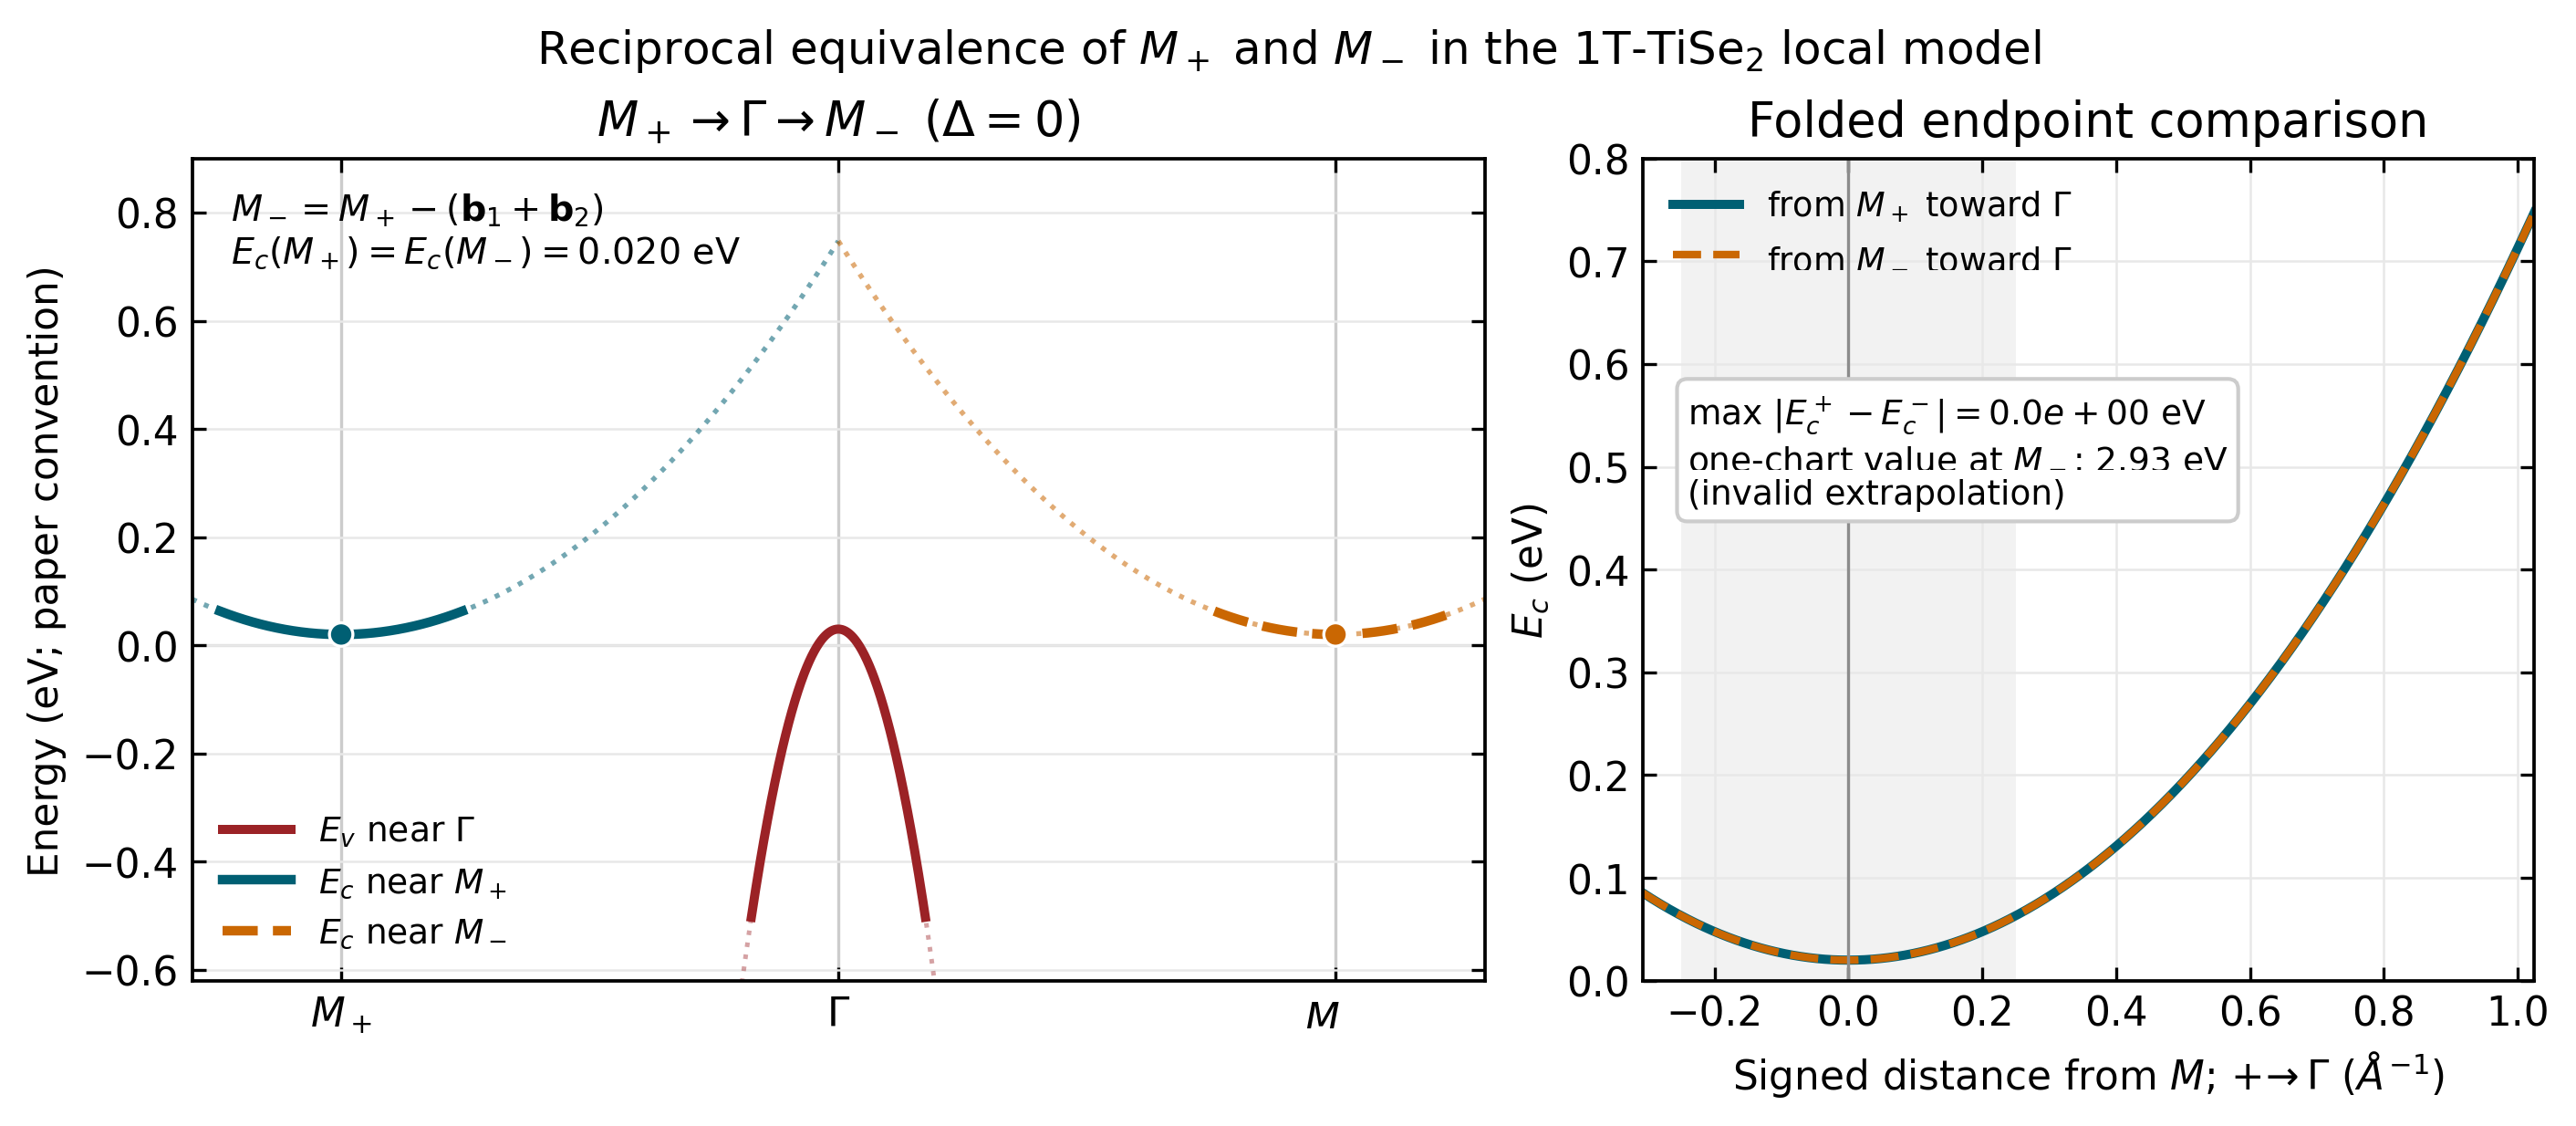

The file beside this chart, header and first rows:
u, kx_A^-1, ky_A^-1, E_v_eV, E_c1_periodic_chart_eV
-1.300000000000000044e+00, 1.153692217419980626e+00, 6.660845122894021308e-01, -2.936772778305795839e+01, 8.546885046899410643e-02
-1.298750000000000071e+00, 1.152582897980153565e+00, 6.654440464122007848e-01, -2.931122087101932649e+01, 8.492441332707306723e-02
-1.297500000000000098e+00, 1.151473578540326725e+00, 6.648035805349994387e-01, -2.925476831868444094e+01, 8.438224940912673888e-02
-1.296250000000000124e+00, 1.150364259100499886e+00, 6.641631146577980926e-01, -2.919837012605330528e+01, 8.384235871515501037e-02
-1.295000000000000151e+00, 1.149254939660673047e+00, 6.635226487805967466e-01, -2.914202629312590176e+01, 8.330474124515792334e-02
-1.293749999999999956e+00, 1.148145620220845986e+00, 6.628821829033952895e-01, -2.908573681990223037e+01, 8.276939699913533899e-02
-1.292499999999999982e+00, 1.147036300781019147e+00, 6.622417170261939434e-01, -2.902950170638231242e+01, 8.223632597708747938e-02
-1.291250000000000009e+00, 1.145926981341192086e+00, 6.616012511489925974e-01, -2.897332095256612305e+01, 8.170552817901415021e-02
-1.290000000000000036e+00, 1.144817661901365247e+00, 6.609607852717913623e-01, -2.891719455845369424e+01, 8.117700360491555966e-02
-1.288750000000000062e+00, 1.143708342461538408e+00, 6.603203193945900162e-01, -2.886112252404499756e+01, 8.065075225479152732e-02
-1.287500000000000089e+00, 1.142599023021711568e+00, 6.596798535173886702e-01, -2.880510484934004012e+01, 8.012677412864215032e-02
-1.286250000000000115e+00, 1.141489703581884729e+00, 6.590393876401873241e-01, -2.874914153433882902e+01, 7.960506922646738703e-02
-1.285000000000000142e+00, 1.140380384142057890e+00, 6.583989217629859780e-01, -2.869323257904135360e+01, 7.908563754826720971e-02
-1.283749999999999947e+00, 1.139271064702230607e+00, 6.577584558857845209e-01, -2.863737798344760321e+01, 7.856847909404150732e-02
-1.282499999999999973e+00, 1.138161745262403768e+00, 6.571179900085831749e-01, -2.858157774755760627e+01, 7.805359386379055742e-02
-1.281250000000000000e+00, 1.137052425822576929e+00, 6.564775241313818288e-01, -2.852583187137135923e+01, 7.754098185751427674e-02
-1.280000000000000027e+00, 1.135943106382750090e+00, 6.558370582541804827e-01, -2.847014035488884787e+01, 7.703064307521258203e-02
-1.278750000000000053e+00, 1.134833786942923251e+00, 6.551965923769791367e-01, -2.841450319811007930e+01, 7.652257751688552878e-02
-1.277500000000000080e+00, 1.133724467503096411e+00, 6.545561264997779016e-01, -2.835892040103505352e+01, 7.601678518253311700e-02
-1.276250000000000107e+00, 1.132615148063269350e+00, 6.539156606225765556e-01, -2.830339196366375987e+01, 7.551326607215519404e-02
-1.275000000000000133e+00, 1.131505828623442511e+00, 6.532751947453752095e-01, -2.824791788599620901e+01, 7.501202018575198194e-02
-1.273749999999999938e+00, 1.130396509183615450e+00, 6.526347288681737524e-01, -2.819249816803239383e+01, 7.451304752332328640e-02
-1.272499999999999964e+00, 1.129287189743788611e+00, 6.519942629909724063e-01, -2.813713280977232500e+01, 7.401634808486932948e-02
-1.271249999999999991e+00, 1.128177870303961772e+00, 6.513537971137710603e-01, -2.808182181121600607e+01, 7.352192187038994464e-02
-1.270000000000000018e+00, 1.127068550864134933e+00, 6.507133312365697142e-01, -2.802656517236341926e+01, 7.302976887988522903e-02
-1.268750000000000044e+00, 1.125959231424307871e+00, 6.500728653593683681e-01, -2.797136289321456815e+01, 7.253988911335501610e-02
-1.267500000000000071e+00, 1.124849911984481032e+00, 6.494323994821670221e-01, -2.791621497376947048e+01, 7.205228257079950016e-02
-1.266250000000000098e+00, 1.123740592544654193e+00, 6.487919336049656760e-01, -2.786112141402810849e+01, 7.156694925221862569e-02
-1.265000000000000124e+00, 1.122631273104827354e+00, 6.481514677277644410e-01, -2.780608221399048929e+01, 7.108388915761236493e-02
-1.263750000000000151e+00, 1.121521953665000515e+00, 6.475110018505630949e-01, -2.775109737365661289e+01, 7.060310228698073176e-02
-1.262499999999999956e+00, 1.120412634225173454e+00, 6.468705359733616378e-01, -2.769616689302645796e+01, 7.012458864032357353e-02
-1.261249999999999982e+00, 1.119303314785346393e+00, 6.462300700961602917e-01, -2.764129077210005647e+01, 6.964834821764111228e-02
-1.260000000000000009e+00, 1.118193995345519554e+00, 6.455896042189589457e-01, -2.758646901087739778e+01, 6.917438101893330638e-02
-1.258750000000000036e+00, 1.117084675905692714e+00, 6.449491383417575996e-01, -2.753170160935848898e+01, 6.870268704420012806e-02
-1.257500000000000062e+00, 1.115975356465865875e+00, 6.443086724645562535e-01, -2.747698856754330876e+01, 6.823326629344153571e-02
-1.256250000000000089e+00, 1.114866037026039036e+00, 6.436682065873549075e-01, -2.742232988543187489e+01, 6.776611876665759870e-02
-1.255000000000000115e+00, 1.113756717586211975e+00, 6.430277407101535614e-01, -2.736772556302417669e+01, 6.730124446384820602e-02
-1.253750000000000142e+00, 1.112647398146385136e+00, 6.423872748329522153e-01, -2.731317560032022840e+01, 6.683864338501348257e-02
-1.252499999999999947e+00, 1.111538078706558075e+00, 6.417468089557508693e-01, -2.725867999732000158e+01, 6.637831553015334507e-02
-1.251249999999999973e+00, 1.110428759266731236e+00, 6.411063430785495232e-01, -2.720423875402353175e+01, 6.592026089926784904e-02
-1.250000000000000000e+00, 1.109319439826904397e+00, 6.404658772013481771e-01, -2.714985187043080117e+01, 6.546447949235699448e-02
-1.248750000000000027e+00, 1.108210120387077557e+00, 6.398254113241468310e-01, -2.709551934654181338e+01, 6.501097130942075364e-02
-1.247500000000000053e+00, 1.107100800947250496e+00, 6.391849454469454850e-01, -2.704124118235656127e+01, 6.455973635045907100e-02
-1.246250000000000080e+00, 1.105991481507423657e+00, 6.385444795697441389e-01, -2.698701737787505195e+01, 6.411077461547205758e-02
-1.245000000000000107e+00, 1.104882162067596818e+00, 6.379040136925427928e-01, -2.693284793309728542e+01, 6.366408610445967176e-02
-1.243750000000000133e+00, 1.103772842627769979e+00, 6.372635478153414468e-01, -2.687873284802326168e+01, 6.321967081742189964e-02
-1.242499999999999938e+00, 1.102663523187942918e+00, 6.366230819381399897e-01, -2.682467212265296297e+01, 6.277752875435867186e-02
-1.241249999999999964e+00, 1.101554203748116079e+00, 6.359826160609386436e-01, -2.677066575698642126e+01, 6.233765991527013411e-02
-1.239999999999999991e+00, 1.100444884308289017e+00, 6.353421501837374086e-01, -2.671671375102361168e+01, 6.190006430015616151e-02
-1.238750000000000018e+00, 1.099335564868462178e+00, 6.347016843065360625e-01, -2.666281610476455555e+01, 6.146474190901687201e-02
-1.237500000000000044e+00, 1.098226245428635339e+00, 6.340612184293347164e-01, -2.660897281820922800e+01, 6.103169274185218235e-02
-1.236250000000000071e+00, 1.097116925988808500e+00, 6.334207525521333704e-01, -2.655518389135765389e+01, 6.060091679866212028e-02
-1.235000000000000098e+00, 1.096007606548981661e+00, 6.327802866749320243e-01, -2.650144932420981192e+01, 6.017241407944665804e-02
-1.233750000000000124e+00, 1.094898287109154600e+00, 6.321398207977306782e-01, -2.644776911676570563e+01, 5.974618458420578176e-02
-1.232499999999999929e+00, 1.093788967669327539e+00, 6.314993549205292211e-01, -2.639414326902533503e+01, 5.932222831293949145e-02
-1.231249999999999956e+00, 1.092679648229500700e+00, 6.308588890433278751e-01, -2.634057178098872143e+01, 5.890054526564789811e-02
-1.229999999999999982e+00, 1.091570328789673860e+00, 6.302184231661265290e-01, -2.628705465265584706e+01, 5.848113544233091848e-02
-1.228750000000000009e+00, 1.090461009349847021e+00, 6.295779572889251829e-01, -2.623359188402670839e+01, 5.806399884298856645e-02
-1.227500000000000036e+00, 1.089351689910020182e+00, 6.289374914117239479e-01, -2.618018347510131960e+01, 5.764913546762085589e-02
-1.226250000000000062e+00, 1.088242370470193121e+00, 6.282970255345226018e-01, -2.612682942587965940e+01, 5.723654531622766189e-02
... 2,021 more rows
